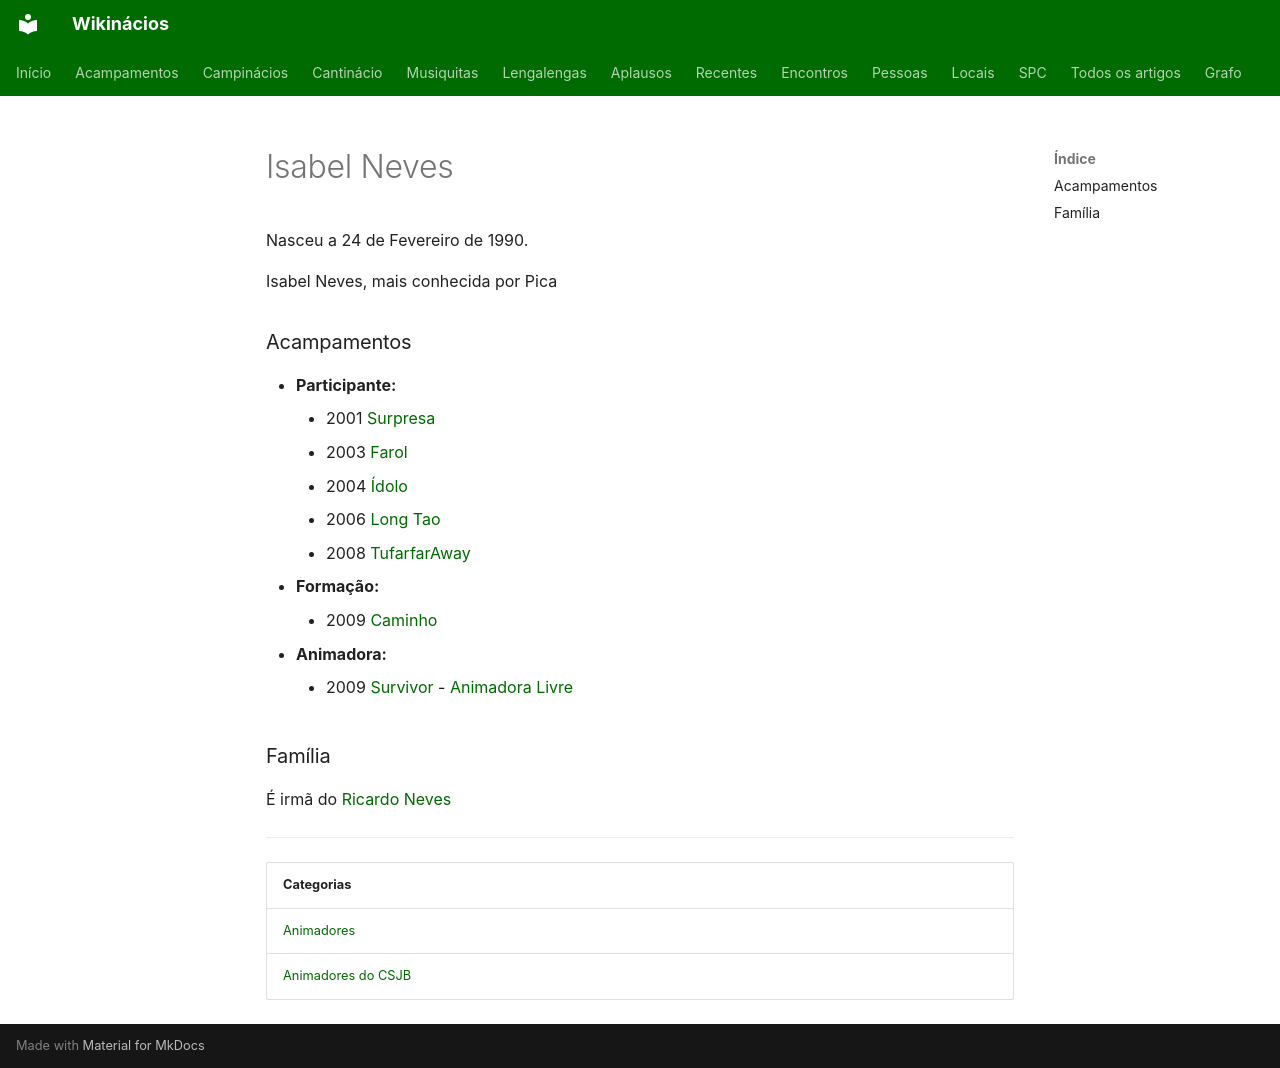

repository: neteinstein/Campinacios · page: Pessoas/I/Isabel Neves.html · generator: mkdocs

# Isabel Neves

Nasceu a 24 de Fevereiro de 1990.

Isabel Neves, mais conhecida por Pica

### Acampamentos

- **Participante:**
    - 2001 [Surpresa](../../Acampamentos/2001/Surpresa.md)
    - 2003 [Farol](../../Acampamentos/2003/Farol.md)
    - 2004 [Ídolo](../../Acampamentos/2004/%C3%8Ddolo.md)
    - 2006 [Long Tao](../../Acampamentos/2006/Long%20Tao.md)
    - 2008 [TufarfarAway](../../Acampamentos/2008/TufarfarAway.md)
- **Formação:**
    - 2009 [Caminho](../../Acampamentos/2009/Caminho.md)
- **Animadora:**
    - 2009 [Survivor](../../Acampamentos/2009/Survivor.md) - [Animadora Livre](../../Cargos/Animador%20Livre.md)

### Família

É irmã do [Ricardo Neves](../R/Ricardo%20Neves.md)

---

| Categorias |
| --- |
| [Animadores](../../Categorias/Animadores.md) |
| [Animadores do CSJB](../../Categorias/Animadores%20do%20CSJB.md) |
